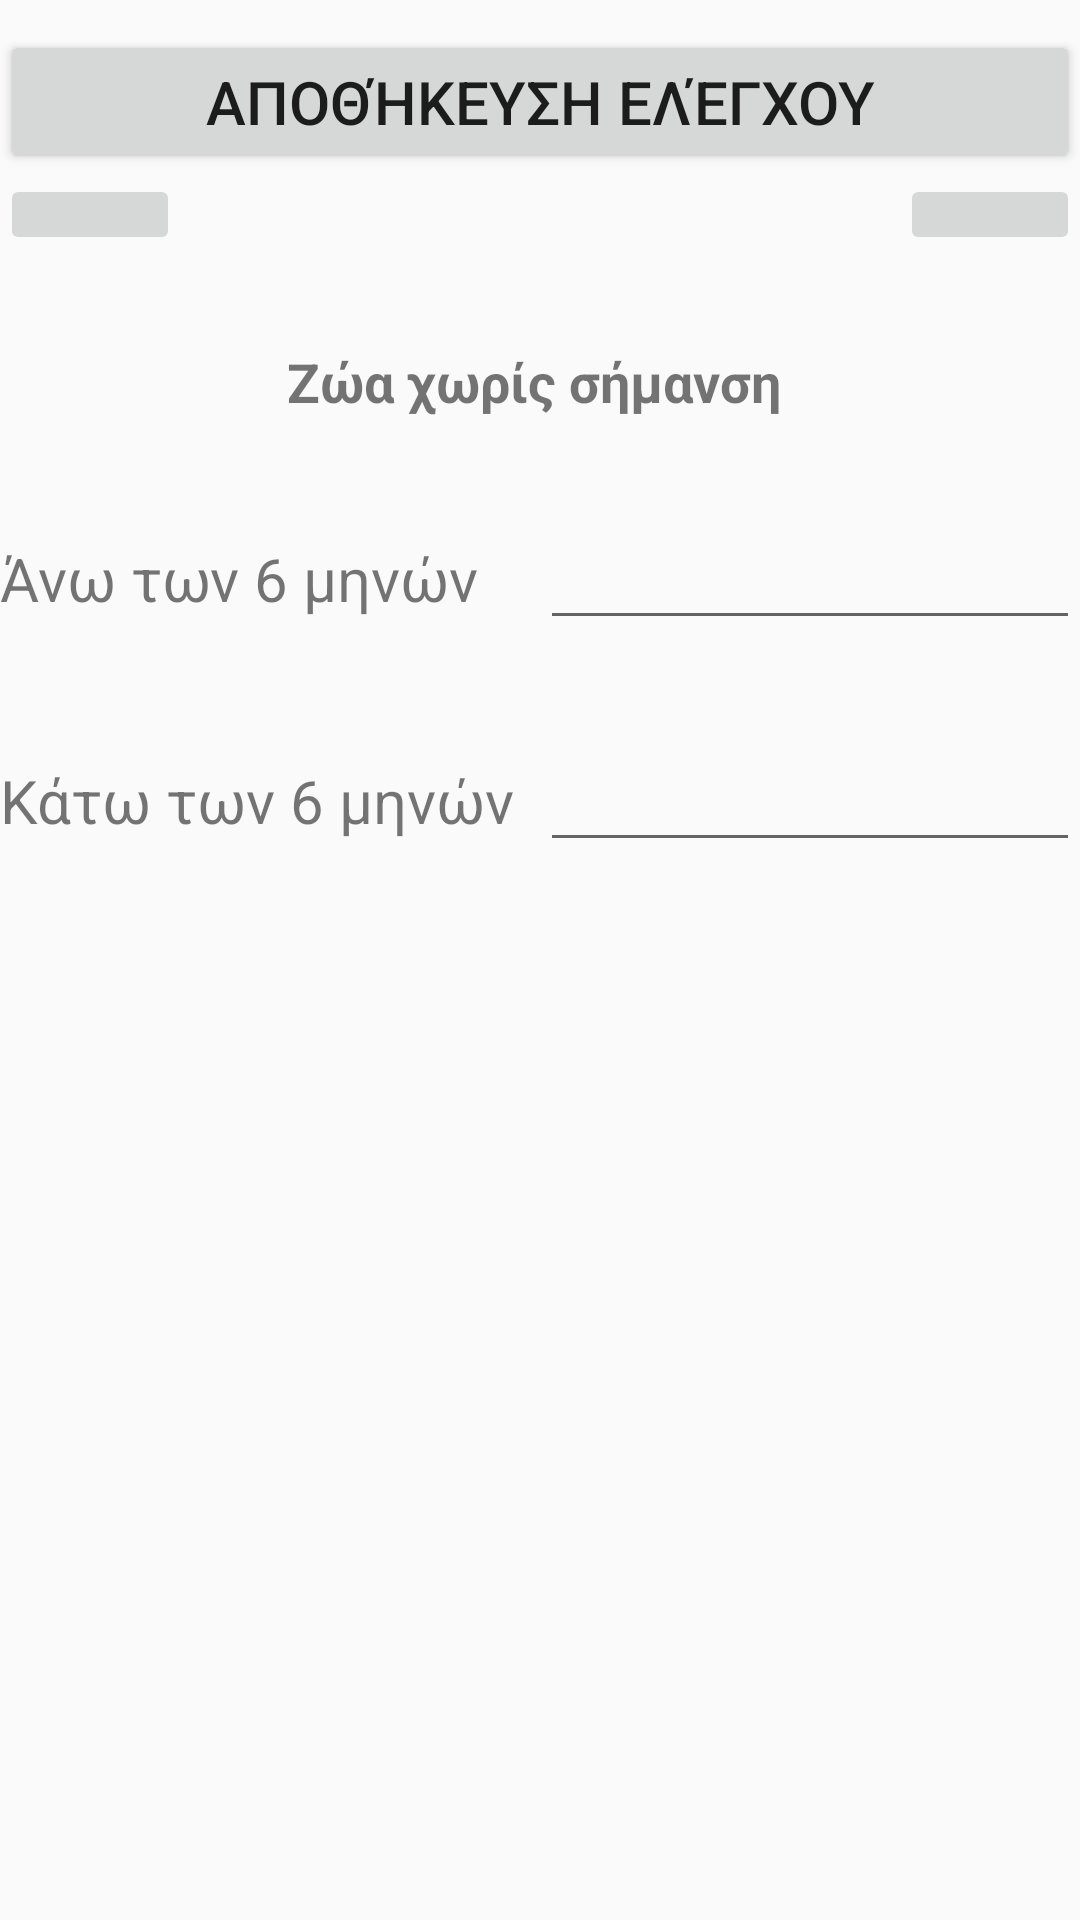

This screen was rendered from an Android layout file. Write that file and the resources it references.
<!-- AndroidManifest.xml: application theme AppTheme -->
<!-- res/layout/activity_inspection_step_five.xml -->
<?xml version="1.0" encoding="utf-8"?>
<LinearLayout xmlns:android="http://schemas.android.com/apk/res/android"
    xmlns:tools="http://schemas.android.com/tools"
    android:layout_width="match_parent"
    android:layout_height="wrap_content"
    android:orientation="vertical"
    tools:context="inspections.ui.InspectionStepFiveActivity">

    <LinearLayout
        android:layout_width="match_parent"
        android:layout_height="wrap_content"
        android:layout_marginTop="10dp"
        android:orientation="horizontal">

        <Button
            android:id="@+id/saveInspectionButon"
            android:layout_width="0dp"
            android:layout_height="wrap_content"
            android:layout_weight="1"
            android:onClick="save"
            android:text="@string/save_inspection"
            android:textSize="20sp" />

    </LinearLayout>


    <LinearLayout
        android:layout_width="match_parent"
        android:layout_height="wrap_content"
        android:orientation="horizontal">

        <ImageButton
            android:id="@+id/previousProducer2"
            android:layout_width="0dp"
            android:layout_height="match_parent"
            android:onClick="goToPreviousProducer"
            android:layout_weight="1"
            android:src="@drawable/ic_arrow_back_black_24dp" />

        <TextView
            android:id="@+id/conventionalTin"
            android:layout_width="0dp"
            android:layout_height="match_parent"
            android:layout_weight="4"
            android:gravity="center"
            android:textSize="20sp" />

        <ImageButton
            android:id="@+id/nextProducer2"
            android:layout_width="0dp"
            android:layout_height="match_parent"
            android:onClick="goToNextProducer"
            android:layout_weight="1"
            android:src="@drawable/ic_arrow_forward_black_24dp" />

    </LinearLayout>

    <LinearLayout
        android:layout_width="match_parent"
        android:layout_height="wrap_content"
        android:layout_marginTop="30dp"
        android:orientation="horizontal">

        <TextView
            android:id="@+id/ConventionalEarRingAnimalsLabel"
            android:layout_width="0dp"
            android:layout_height="wrap_content"
            android:layout_weight="1"
            android:gravity="center"
            android:text="Ζώα χωρίς σήμανση "
            android:textSize="18sp"
            android:textStyle="bold" />
    </LinearLayout>

    <LinearLayout
        android:layout_width="match_parent"
        android:layout_height="wrap_content"
        android:layout_marginTop="30dp"
        android:orientation="horizontal">

        <TextView
            android:id="@+id/noTagOver6Month"
            android:layout_width="match_parent"
            android:layout_height="wrap_content"
            android:layout_weight="1"
            android:text="Άνω των 6 μηνών"
            android:textSize="20sp" />

        <EditText
            android:id="@+id/noTagOver6MonthValue"
            android:layout_width="match_parent"
            android:layout_height="wrap_content"
            android:layout_weight="1"
            android:inputType="numberDecimal"
            android:text=""
            android:textSize="20sp" />
    </LinearLayout>

    <LinearLayout
        android:layout_width="match_parent"
        android:layout_height="wrap_content"
        android:layout_marginTop="30dp"
        android:orientation="horizontal">

        <TextView
            android:id="@+id/noTagUnder6Month"
            android:layout_width="match_parent"
            android:layout_height="wrap_content"
            android:layout_weight="1"
            android:text="Κάτω των 6 μηνών"
            android:textSize="20sp" />

        <EditText
            android:id="@+id/noTagUnder6MonthValue"
            android:layout_width="match_parent"
            android:layout_height="wrap_content"
            android:layout_weight="1"
            android:inputType="numberDecimal"
            android:text=""
            android:textSize="20sp" />
    </LinearLayout>

</LinearLayout>
<!-- resources referenced by this layout -->
<resources>
  <string name="save_inspection">Αποθήκευση ελέγχου</string>
  <style name="AppTheme" parent="Theme.AppCompat.Light.DarkActionBar">
          
          <item name="colorPrimary">@color/colorPrimary</item>
          <item name="colorPrimaryDark">@color/colorPrimaryDark</item>
          <item name="colorAccent">@color/colorAccent</item>
  
          
          <item name="android:spinnerItemStyle">
              @style/spinnerItemStyle
          </item>
  
          
          <item name="android:spinnerDropDownItemStyle">
              @style/spinnerDropDownItemStyle
          </item>
  
      </style>
  <style name="spinnerItemStyle">
          <item name="android:padding">1dp</item>
          <item name="android:textSize">20sp</item>
          <item name="android:textColor">#000000</item>
      </style>
  <style name="spinnerDropDownItemStyle">
          <item name="android:padding">2dp</item>
          <item name="android:textSize">20sp</item>
          <item name="android:textColor">#000000</item>
      </style>
  <!-- not gathered from this repository: default colours our renderer supplied (Android Studio template values) -->
  <color name="colorPrimary">#FF6200EE</color>
  <color name="colorPrimaryDark">#FF3700B3</color>
  <color name="colorAccent">#FF03DAC5</color>
</resources>
